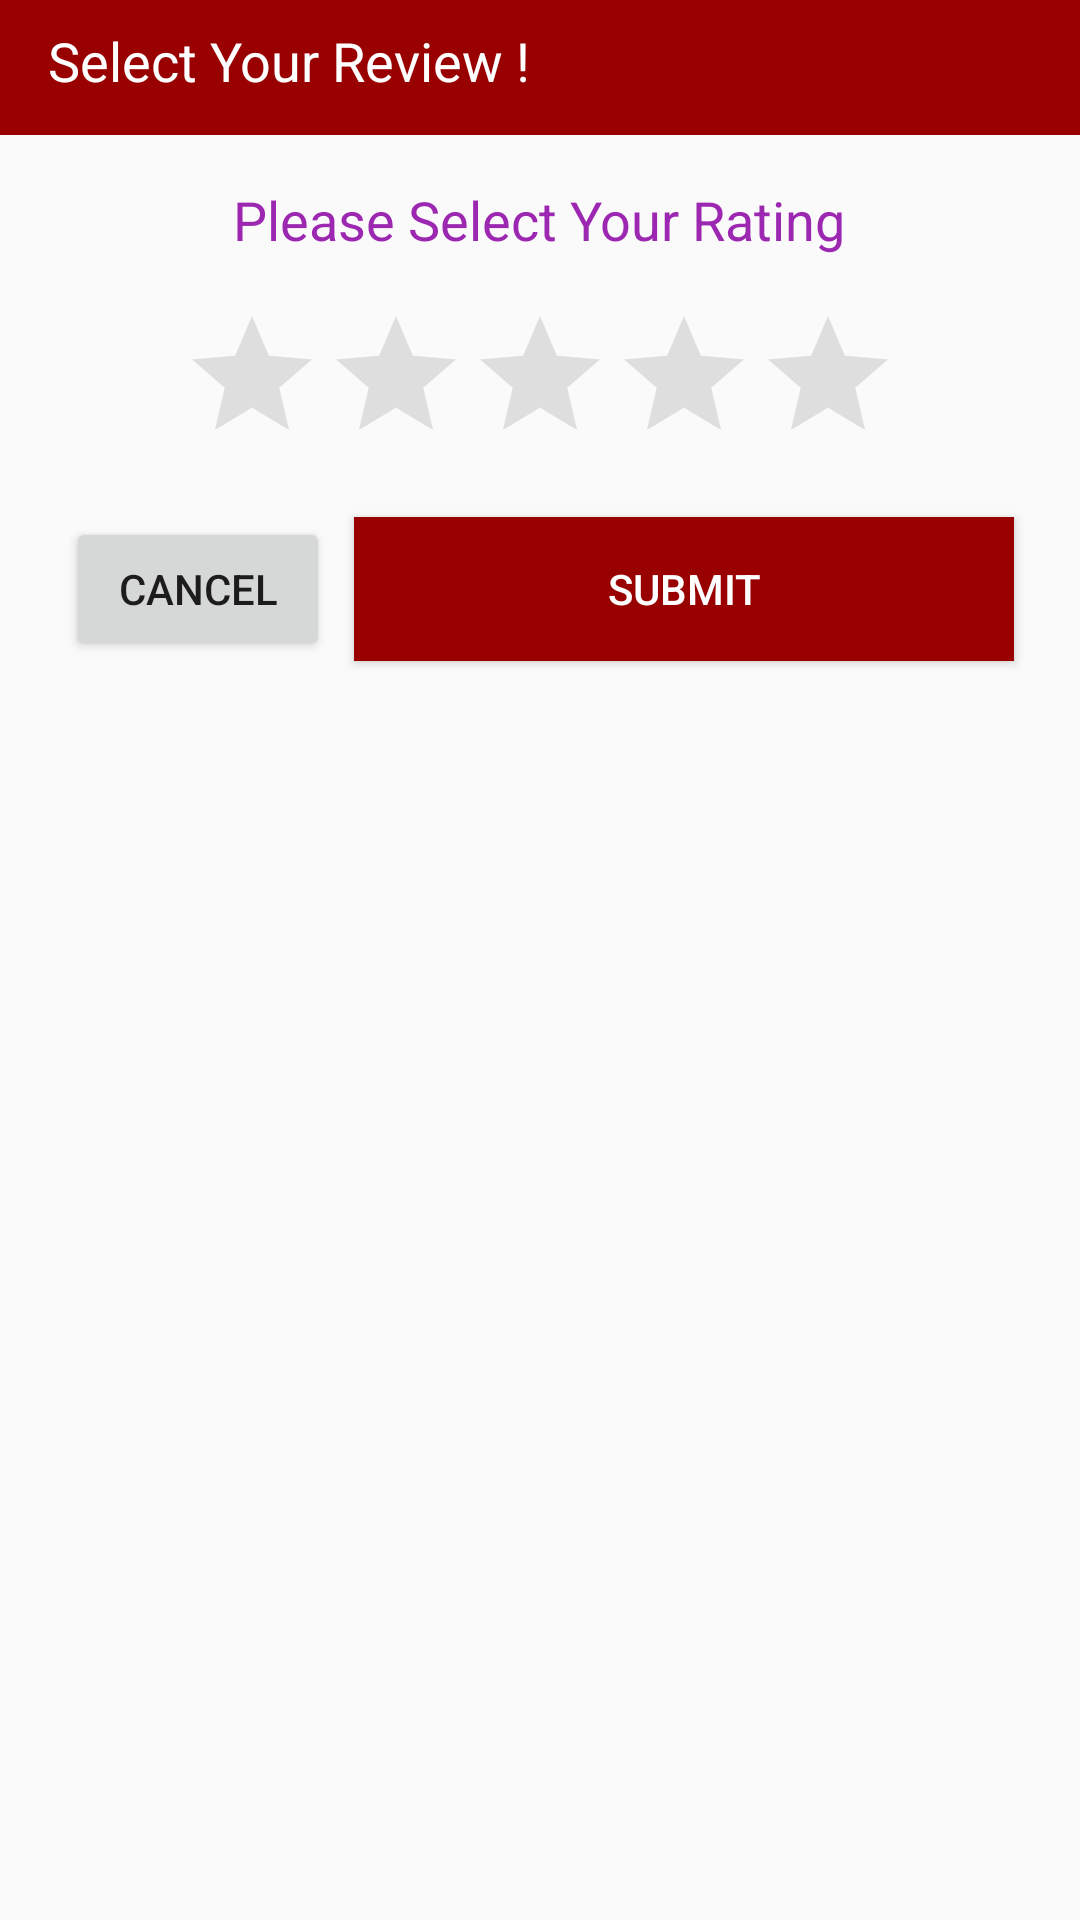

Reconstruct the res/layout file that produces this screen, plus the resources it refers to.
<!-- AndroidManifest.xml: application theme MyMaterialTheme4 -->
<!-- res/layout/user_review.xml -->
<?xml version="1.0" encoding="utf-8"?>
<LinearLayout xmlns:android="http://schemas.android.com/apk/res/android"
    android:layout_width="match_parent"
    android:layout_height="wrap_content"
    android:orientation="vertical"
    android:paddingBottom="10dp"
    xmlns:app="http://schemas.android.com/apk/res-auto">

    <LinearLayout
        android:id="@+id/constraintLayout4"
        android:layout_width="match_parent"
        android:layout_height="45dp"
        android:orientation="vertical"
        android:background="@color/colorAccent">

        <TextView
            android:id="@+id/textView"
            android:layout_width="match_parent"
            android:layout_height="wrap_content"
            android:layout_marginStart="16dp"
            android:layout_marginTop="8dp"
            android:layout_marginEnd="8dp"
            android:layout_marginBottom="8dp"
            android:text="Select Your Review !"
            android:textAlignment="viewStart"
            android:textColor="#fff"
            android:textSize="18dp"
            app:layout_constraintBottom_toBottomOf="parent"
            app:layout_constraintEnd_toEndOf="parent"
            app:layout_constraintStart_toStartOf="parent"
            app:layout_constraintTop_toTopOf="parent" />
    </LinearLayout>

    <TextView
        android:id="@+id/textView6"
        android:layout_width="wrap_content"
        android:layout_height="wrap_content"
        android:layout_marginStart="8dp"
        android:layout_marginTop="16dp"
        android:layout_marginEnd="8dp"
        android:layout_gravity="center"
        android:text="Please Select Your Rating"
        android:textColor="#9C27B0"
        android:textSize="18dp"
        app:layout_constraintEnd_toEndOf="parent"
        app:layout_constraintStart_toStartOf="parent"
        app:layout_constraintTop_toBottomOf="@+id/constraintLayout4" />

    <RatingBar
        android:id="@+id/ratingBarDialog"
        android:layout_width="wrap_content"
        android:layout_height="wrap_content"
        android:layout_marginTop="16dp"
        android:numStars="5"
        android:stepSize="1"
        android:layout_gravity="center"
        android:theme="@style/RatingBar"
        app:layout_constraintEnd_toEndOf="@+id/textView6"
        app:layout_constraintStart_toStartOf="@+id/textView6"
        app:layout_constraintTop_toBottomOf="@+id/textView6" />


    <LinearLayout
        android:layout_width="match_parent"
        android:layout_height="wrap_content"
        android:orientation="horizontal"
        android:padding="10dp">

        <Button
            android:id="@+id/cancelButton"
            android:layout_width="wrap_content"
            android:layout_height="wrap_content"
            android:layout_marginStart="12dp"
            android:layout_marginTop="4dp"
            android:layout_marginBottom="4dp"
            android:text="Cancel"
            app:layout_constraintBottom_toBottomOf="parent"
            app:layout_constraintStart_toStartOf="parent"
            app:layout_constraintTop_toBottomOf="@+id/view" />

        <Button
            android:id="@+id/submitButton"
            android:layout_width="match_parent"
            android:layout_height="wrap_content"
            android:layout_marginStart="8dp"
            android:layout_marginTop="4dp"
            android:layout_marginEnd="12dp"
            android:layout_marginBottom="4dp"
            android:text="Submit"
            android:textColor="#fff"
            android:background="@color/colorAccent" />

    </LinearLayout>



</LinearLayout>
<!-- resources referenced by this layout -->
<resources>
  <color name="colorAccent">#990000</color>
  <style name="RatingBar" parent="Theme.AppCompat">
          <item name="colorControlNormal">@color/md_grey_500</item>
          <item name="colorControlActivated">#F6D110</item>
      </style>
  <style name="MyMaterialTheme4" parent="Theme.AppCompat.Light.DarkActionBar">
          <item name="windowNoTitle">true</item>
          <item name="windowActionBar">false</item>
          <item name="colorPrimary">@color/colorPrimary</item>
          <item name="colorPrimaryDark">@color/colorAccent</item>
          <item name="colorAccent">@color/colorAccent</item>
          <item name="drawerArrowStyle">@style/DrawerArrowStyle</item>
      </style>
  <color name="md_grey_500">#9E9E9E</color>
  <color name="colorPrimary">#990000</color>
  <style name="DrawerArrowStyle" parent="@style/Widget.AppCompat.DrawerArrowToggle">
          <item name="spinBars">true</item>
          <item name="color">@android:color/black</item>
      </style>
</resources>
